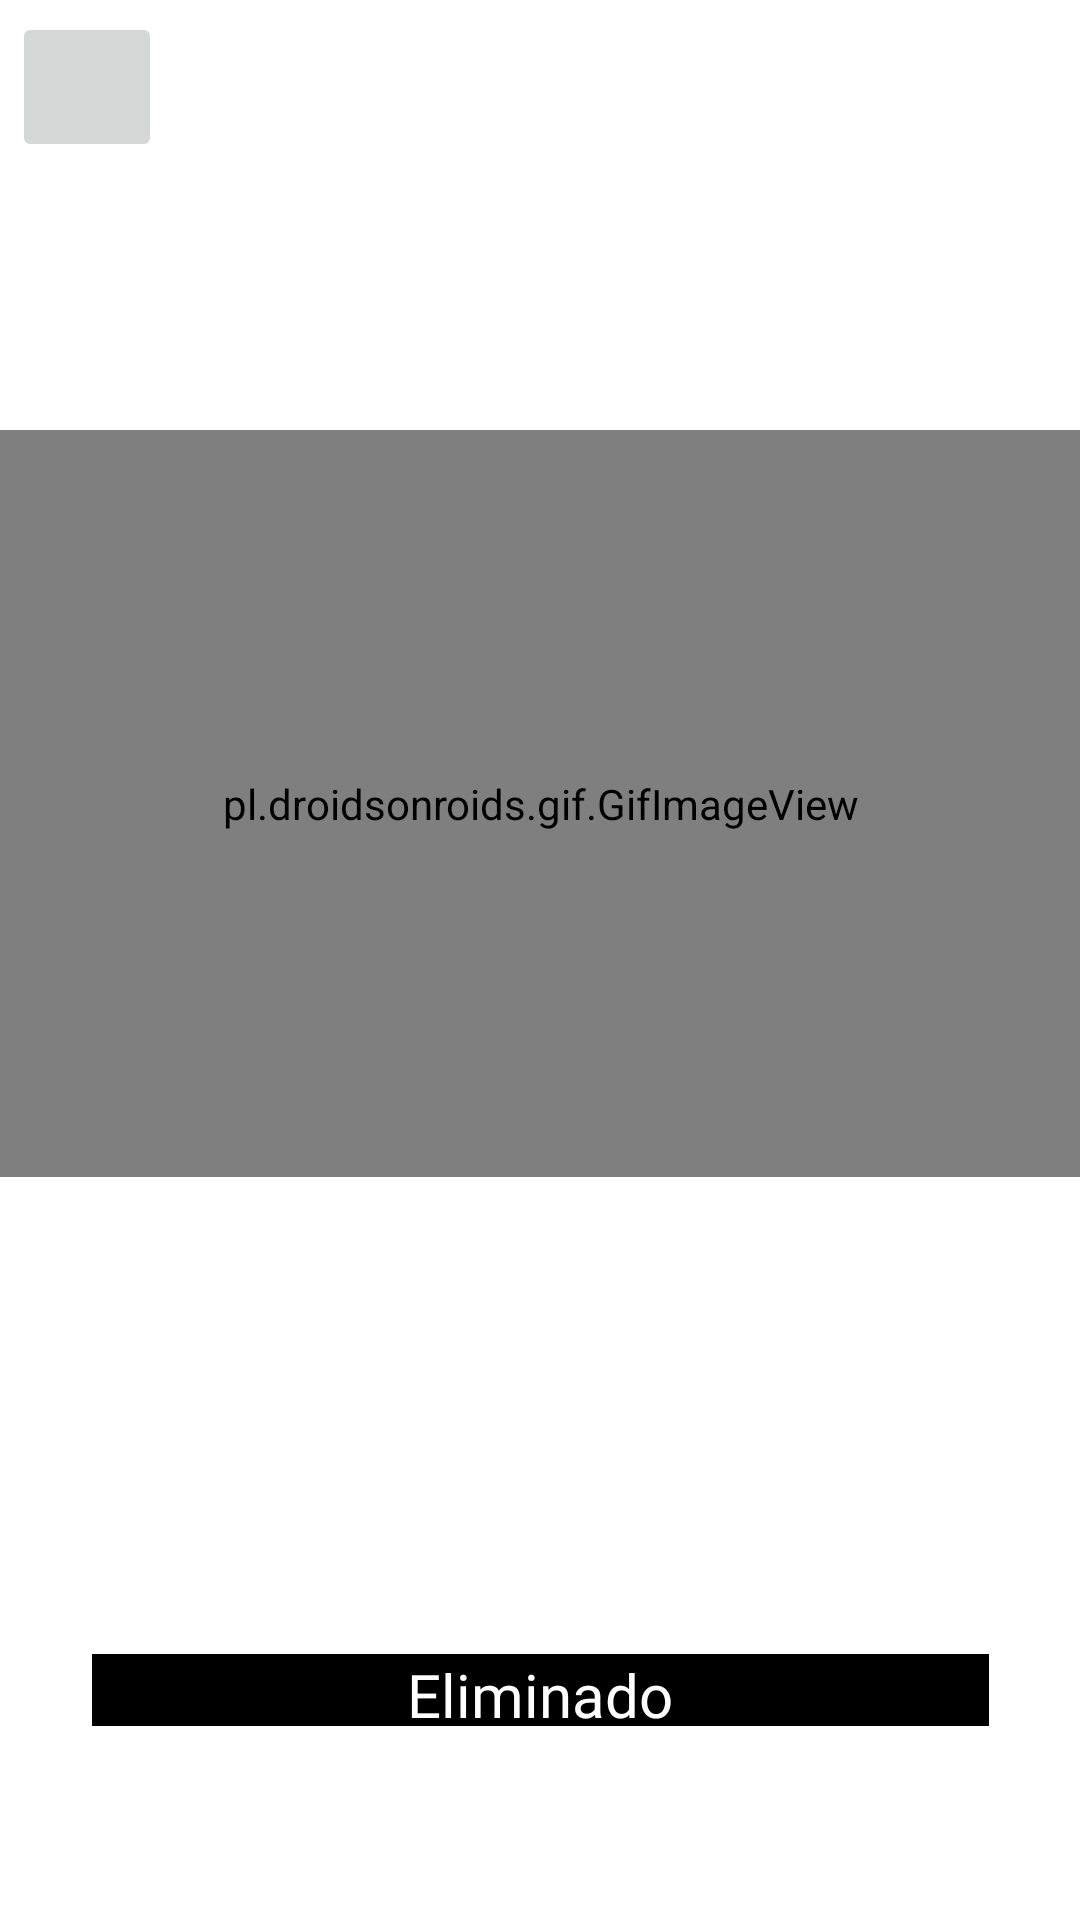

Write the Android layout XML for this screen, with the resource values it uses.
<!-- AndroidManifest.xml: application theme Theme.SIMP_2 -->
<!-- res/layout/gif.xml -->
<?xml version="1.0" encoding="utf-8"?>
<androidx.constraintlayout.widget.ConstraintLayout xmlns:android="http://schemas.android.com/apk/res/android"
    xmlns:app="http://schemas.android.com/apk/res-auto"
    xmlns:tools="http://schemas.android.com/tools"
    android:layout_width="match_parent"
    android:layout_height="match_parent">

    <pl.droidsonroids.gif.GifImageView
        android:id="@+id/gifKratos"
        android:layout_width="415dp"
        android:layout_height="249dp"
        android:src="@drawable/kratos"
        app:layout_constraintBottom_toBottomOf="parent"
        app:layout_constraintEnd_toEndOf="parent"
        app:layout_constraintStart_toStartOf="parent"
        app:layout_constraintTop_toTopOf="parent"
        app:layout_constraintVertical_bias="0.367" />

    <ImageButton
        android:id="@+id/cerrarGif"
        android:layout_width="50dp"
        android:layout_height="50dp"
        android:layout_marginStart="4dp"
        android:layout_marginTop="4dp"
        app:layout_constraintStart_toStartOf="parent"
        app:layout_constraintTop_toTopOf="parent"
        app:srcCompat="@drawable/ic_baseline_keyboard_double_arrow_left_24" />

    <TextView
        android:id="@+id/username_text_singUp"
        android:layout_width="299dp"
        android:layout_height="24dp"
        android:layout_marginTop="16dp"
        android:background="@color/black"
        android:drawableStart="@drawable/ic_chevron_black"
        android:fontFamily="@font/luckiest_guy"
        android:text="Eliminado"
        android:textAlignment="center"
        android:textColor="@color/white"
        android:textSize="20dp"
        app:layout_constraintBottom_toBottomOf="parent"
        app:layout_constraintEnd_toEndOf="parent"
        app:layout_constraintStart_toStartOf="parent"
        app:layout_constraintTop_toTopOf="parent"
        app:layout_constraintVertical_bias="0.892" />


</androidx.constraintlayout.widget.ConstraintLayout>
<!-- resources referenced by this layout -->
<resources>
  <color name="black">#FF000000</color>
  <color name="white">#FFFFFFFF</color>
  <style name="Theme.SIMP_2" parent="Theme.MaterialComponents.DayNight.NoActionBar">
          
          <item name="colorPrimary">@color/purple_500</item>
          <item name="colorPrimaryVariant">@color/purple_700</item>
          <item name="colorOnPrimary">@color/white</item>
          
          <item name="colorSecondary">@color/teal_200</item>
          <item name="colorSecondaryVariant">@color/teal_700</item>
          <item name="colorOnSecondary">@color/black</item>
          
          <item name="android:statusBarColor">?attr/colorPrimaryVariant</item>
          
      </style>
  <color name="purple_500">#FF6200EE</color>
  <color name="purple_700">#FF3700B3</color>
  <color name="teal_200">#FF03DAC5</color>
  <color name="teal_700">#FF018786</color>
</resources>
